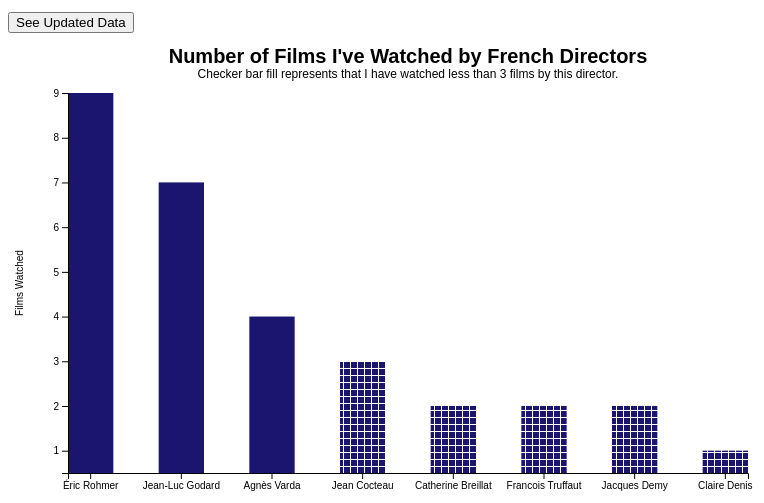
D3 v7 page, settled after 360 driven frames (6 s of simulated time); the page loaded 1 data file(s).


                
                const margin = 60; 
                const width = 800; 
                const height = 500;                

               
           /*    let dataset = [ 
                              {"director": "Éric Rohmer", "films": "9"},
                              {"director": "Jean-Luc Godard", "films": "7"},
                              {"director": "Agnès Varda", "films": "4"},
                              {"director": "Jean Cocteau", "films": "3"},
                             {"director": "Francois Truffaut", "films": "2"},
                             {"director": "Catherine Breillat", "films": "2"},
                             {"director": "Jacques Demy", "films": "2"},
                            {"director": "Claire Denis", "films": "1"}  
                            ]; */
                          

           d3.csv("french_directors.csv")
            .then( function (dataset) {              

                const maxY = d3.max(dataset, d => +d.films);

                const xScale = d3.scaleBand()
                                 .domain(dataset.map(d => d.director))
                                 .range([margin, width - margin])
                                 .paddingInner(.5);
                
                const yScale = d3.scaleLinear()
                                 .domain([0.5, maxY]) 
                                 .range([height - margin, margin]);
                
                const bottomAxis = d3.axisBottom()
                                     .scale(xScale);
                
                const leftAxis = d3.axisLeft()
                                   .scale(yScale);

                
              const svg = d3.select("#vis")
                             .append("svg")
                             .attr("width", width)
                             .attr("height", height)
                             .attr("role","img")
                             .attr("aria-labelledby", "title desc");//

  
                svg.selectAll(".bars") 
                   .data(dataset) 
                   .enter()
                   .append("rect")
                   .attr("class", d => +d.films > 3 ? "bars opt1" : "bars opt2")// 
                   .attr("x", d => xScale(d.director)) //
                   .attr("y", d => yScale(+d.films)) //
                   .attr("width", xScale.bandwidth()) //
                   .attr("height", d => (height-margin) - yScale(+d.films));
                   
                
            
                
                  svg.append("title")
                   .text("Bar Chart of Films I've Watched by French Directors")
                   .attr("id", "title") 


                svg.append("desc")
                   .text("A Bar Chart representing the number of films I've watched by French directors. Fill is dependent on whether I've watched more than 3 films by the director.")
                   .attr("id", "desc")

                
                  svg.append("g")
                   .attr("transform", "translate(0," + (height - margin) + ")") 
                   .call(bottomAxis); 


    
                 svg.append("g")
                    .attr("transform", "translate(" + margin + ",.05)")
                    .call(leftAxis); 


            
                svg.append("text")
                   .attr("x", width/2) 
                   .attr("y", 30) 
                   .attr("text-anchor", "middle") 
                   .attr("fill", "black")
                   .attr("class", "title")
                   .text("Number of Films I've Watched by French Directors");
               

                 svg.append("text")
                    .attr("x", width/2) 
                    .attr("y", 45) 
                    .attr("text-anchor", "middle") 
                    .attr("fill", "black")
                    .attr("class", "description")
                    .text("Checker bar fill represents that I have watched less than 3 films by this director.");

            
                  svg.append("text")
                      .attr("x", -height/2)
                      .attr("y", 15)
                      .attr("text-anchor", "middle")
                      .attr("transform", "rotate(-90)")
                      .attr("fill", "black")
                        .attr("class", "label")
                        .text("Films Watched"); 
            
            
                //d3.select("button")
                    //.on("click", (event,d)=> {

                  d3.select("button") 
                    //.on("click", function() {
                    //uncommenting above bricks viz, suspect curly bracket
                
     
                      
                     /* dataset = [ 
                              {"director": "Éric Rohmer", "films": "11"},
                              {"director": "Jean-Luc Godard", "films": "7"},
                              {"director": "Agnès Varda", "films": "8"},
                              {"director": "Jean Cocteau", "films": "5"},
                              {"director": "Francois Truffaut", "films": "2"},
                              {"director": "Catherine Breillat", "films": "2"},
                              {"director": "Jacques Demy", "films": "2"},
                              {"director": "Claire Denis", "films": "5"}  
                            ];*/

                    //d3.csv("french_directors_update.csv")
                     // .then( function (dataset) {         
                      
                       //function updateBar(){    
                        //svg.selectAll("bars")
                          //.data(dataset)
                          //.transition() 
                          //.duration(2000)
                          //.ease(d3.easeElasticIn)
                          //.attr("x", d => xScale(d.director)) //
                         // .attr("y", d => yScale(+d.films)) //
                         // .attr("width", xScale.bandwidth()) //
                         // .attr("height", d => (height-margin) - yScale(+d.films));
                         //.attr("y", function(d) {
                          return h - yScale(d);
                       // })
                         // .attr("height", function(d) {
                            return yScale(d);
                        // })
    

                  })
            
        

### data: french_directors.csv
?director, films
Éric Rohmer, 9
Jean-Luc Godard, 7
Agnès Varda, 4
Jean Cocteau, 3
Catherine Breillat, 2
Francois Truffaut, 2
Jacques Demy, 2
Claire Denis, 1